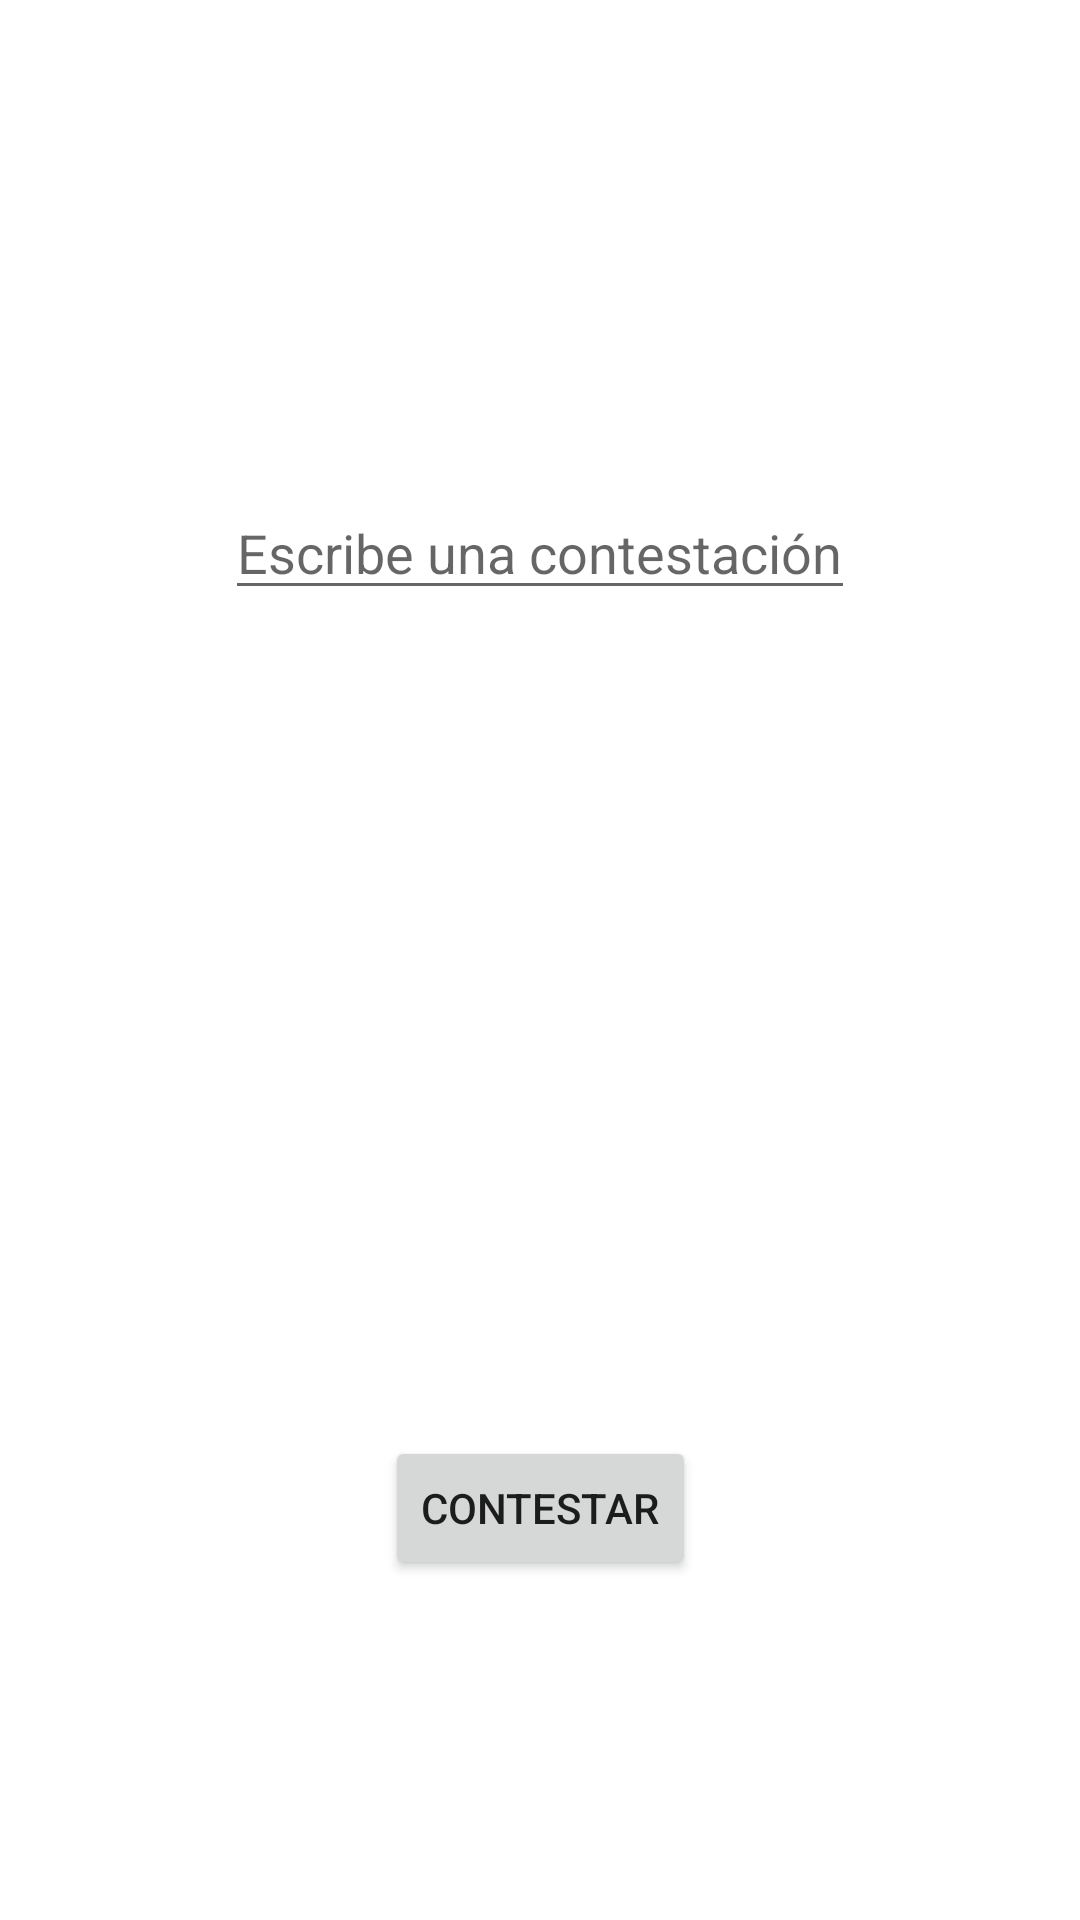

Layout XML and referenced resources for this Android screen:
<!-- AndroidManifest.xml: application theme Theme.Primero -->
<!-- res/layout/activity_secundary3.xml -->
<?xml version="1.0" encoding="utf-8"?>
<androidx.constraintlayout.widget.ConstraintLayout xmlns:android="http://schemas.android.com/apk/res/android"
    xmlns:app="http://schemas.android.com/apk/res-auto"
    xmlns:tools="http://schemas.android.com/tools"
    android:layout_width="match_parent"
    android:layout_height="match_parent"
    tools:context="srcNew.Ej5.Ej2.Secundary">
 <androidx.constraintlayout.widget.Guideline
        android:id="@+id/guideline3"
        android:layout_width="wrap_content"
        android:layout_height="wrap_content"
        android:orientation="horizontal"
        app:layout_constraintGuide_begin="365dp" />

    <EditText
        android:id="@+id/mensajeContestacion"
        android:layout_width="wrap_content"
        android:layout_height="wrap_content"
        android:ems="10"
        android:hint="Escribe una contestación"
        android:inputType="textPersonName"
        app:layout_constraintBottom_toTopOf="@+id/guideline3"
        app:layout_constraintEnd_toEndOf="parent"
        app:layout_constraintStart_toStartOf="parent"
        app:layout_constraintTop_toTopOf="parent" />

    <Button
        android:id="@+id/button2"
        android:layout_width="wrap_content"
        android:layout_height="wrap_content"
        android:onClick="contestar"
        android:text="Contestar"
        app:layout_constraintBottom_toBottomOf="parent"
        app:layout_constraintEnd_toEndOf="parent"
        app:layout_constraintStart_toStartOf="parent"
        app:layout_constraintTop_toTopOf="@+id/guideline3" />
</androidx.constraintlayout.widget.ConstraintLayout>
<!-- resources referenced by this layout -->
<resources>
  <style name="Theme.Primero" parent="Theme.MaterialComponents.DayNight.DarkActionBar">
          
          <item name="colorPrimary">@color/purple_500</item>
          <item name="colorPrimaryVariant">@color/purple_700</item>
          <item name="colorOnPrimary">@color/white</item>
          
          <item name="colorSecondary">@color/teal_200</item>
          <item name="colorSecondaryVariant">@color/teal_700</item>
          <item name="colorOnSecondary">@color/black</item>
          
          <item name="android:statusBarColor" tools:targetApi="l">?attr/colorPrimaryVariant</item>
          
      </style>
  <!-- not gathered from this repository: default colours our renderer supplied (Android Studio template values) -->
  <color name="purple_500">#FF6200EE</color>
  <color name="purple_700">#FF3700B3</color>
  <color name="teal_200">#FF03DAC5</color>
  <color name="teal_700">#FF018786</color>
  <color name="black">#FF000000</color>
  <color name="white">#FFFFFFFF</color>
</resources>
